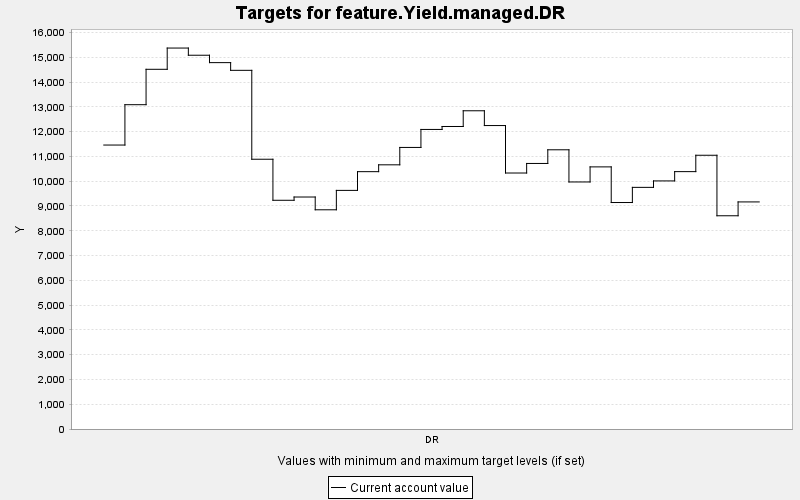

Source data for this figure (header and first rows):
TARGET, PERIOD, YEAR, PERIODWIDTH, MINIMUM, MAXIMUM, MINWEIGHT, MAXWEIGHT, CURRENT, SUMMARY
feature.Yield.managed.DR, 0, 0, 10.0, 0.0, 10000, 1.0, 1.0, 11460, 0.0
feature.Yield.managed.DR, 1, 10, 10.0, 0.0, 10000, 1.0, 1.0, 13088, 0.0
feature.Yield.managed.DR, 2, 20, 10.0, 0.0, 10000, 1.0, 1.0, 14516, 0.0
feature.Yield.managed.DR, 3, 30, 10.0, 0.0, 10000, 1.0, 1.0, 15374, 0.0
feature.Yield.managed.DR, 4, 40, 10.0, 0.0, 10000, 1.0, 1.0, 15084, 0.0
feature.Yield.managed.DR, 5, 50, 10.0, 0.0, 10000, 1.0, 1.0, 14786, 0.0
feature.Yield.managed.DR, 6, 60, 10.0, 0.0, 10000, 1.0, 1.0, 14475, 0.0
feature.Yield.managed.DR, 7, 70, 10.0, 0.0, 10000, 1.0, 1.0, 10887, 0.0
feature.Yield.managed.DR, 8, 80, 10.0, 0.0, 10000, 1.0, 1.0, 9231, 0.0
feature.Yield.managed.DR, 9, 90, 10.0, 0.0, 10000, 1.0, 1.0, 9362, 0.0
feature.Yield.managed.DR, 10, 100, 10.0, 0.0, 10000, 1.0, 1.0, 8847, 0.0
feature.Yield.managed.DR, 11, 110, 10.0, 0.0, 10000, 1.0, 1.0, 9630, 0.0
feature.Yield.managed.DR, 12, 120, 10.0, 0.0, 10000, 1.0, 1.0, 10385, 0.0
feature.Yield.managed.DR, 13, 130, 10.0, 0.0, 10000, 1.0, 1.0, 10662, 0.0
feature.Yield.managed.DR, 14, 140, 10.0, 0.0, 10000, 1.0, 1.0, 11363, 0.0
feature.Yield.managed.DR, 15, 150, 10.0, 0.0, 10000, 1.0, 1.0, 12089, 0.0
feature.Yield.managed.DR, 16, 160, 10.0, 0.0, 10000, 1.0, 1.0, 12208, 0.0
feature.Yield.managed.DR, 17, 170, 10.0, 0.0, 10000, 1.0, 1.0, 12843, 0.0
feature.Yield.managed.DR, 18, 180, 10.0, 0.0, 10000, 1.0, 1.0, 12246, 0.0
feature.Yield.managed.DR, 19, 190, 10.0, 0.0, 10000, 1.0, 1.0, 10331, 0.0
feature.Yield.managed.DR, 20, 200, 10.0, 0.0, 10000, 1.0, 1.0, 10716, 0.0
feature.Yield.managed.DR, 21, 210, 10.0, 0.0, 10000, 1.0, 1.0, 11268, 0.0
feature.Yield.managed.DR, 22, 220, 10.0, 0.0, 10000, 1.0, 1.0, 9970, 0.0
feature.Yield.managed.DR, 23, 230, 10.0, 0.0, 10000, 1.0, 1.0, 10578, 0.0
feature.Yield.managed.DR, 24, 240, 10.0, 0.0, 10000, 1.0, 1.0, 9140, 0.0
feature.Yield.managed.DR, 25, 250, 10.0, 0.0, 10000, 1.0, 1.0, 9752, 0.0
feature.Yield.managed.DR, 26, 260, 10.0, 0.0, 10000, 1.0, 1.0, 10012, 0.0
feature.Yield.managed.DR, 27, 270, 10.0, 0.0, 10000, 1.0, 1.0, 10387, 0.0
feature.Yield.managed.DR, 28, 280, 10.0, 0.0, 10000, 1.0, 1.0, 11047, 0.0
feature.Yield.managed.DR, 29, 290, 10.0, 0.0, 10000, 1.0, 1.0, 8605, 0.0
feature.Yield.managed.DR, 30, 300, 10.0, 0.0, 10000, 1.0, 1.0, 9164, 0.0
